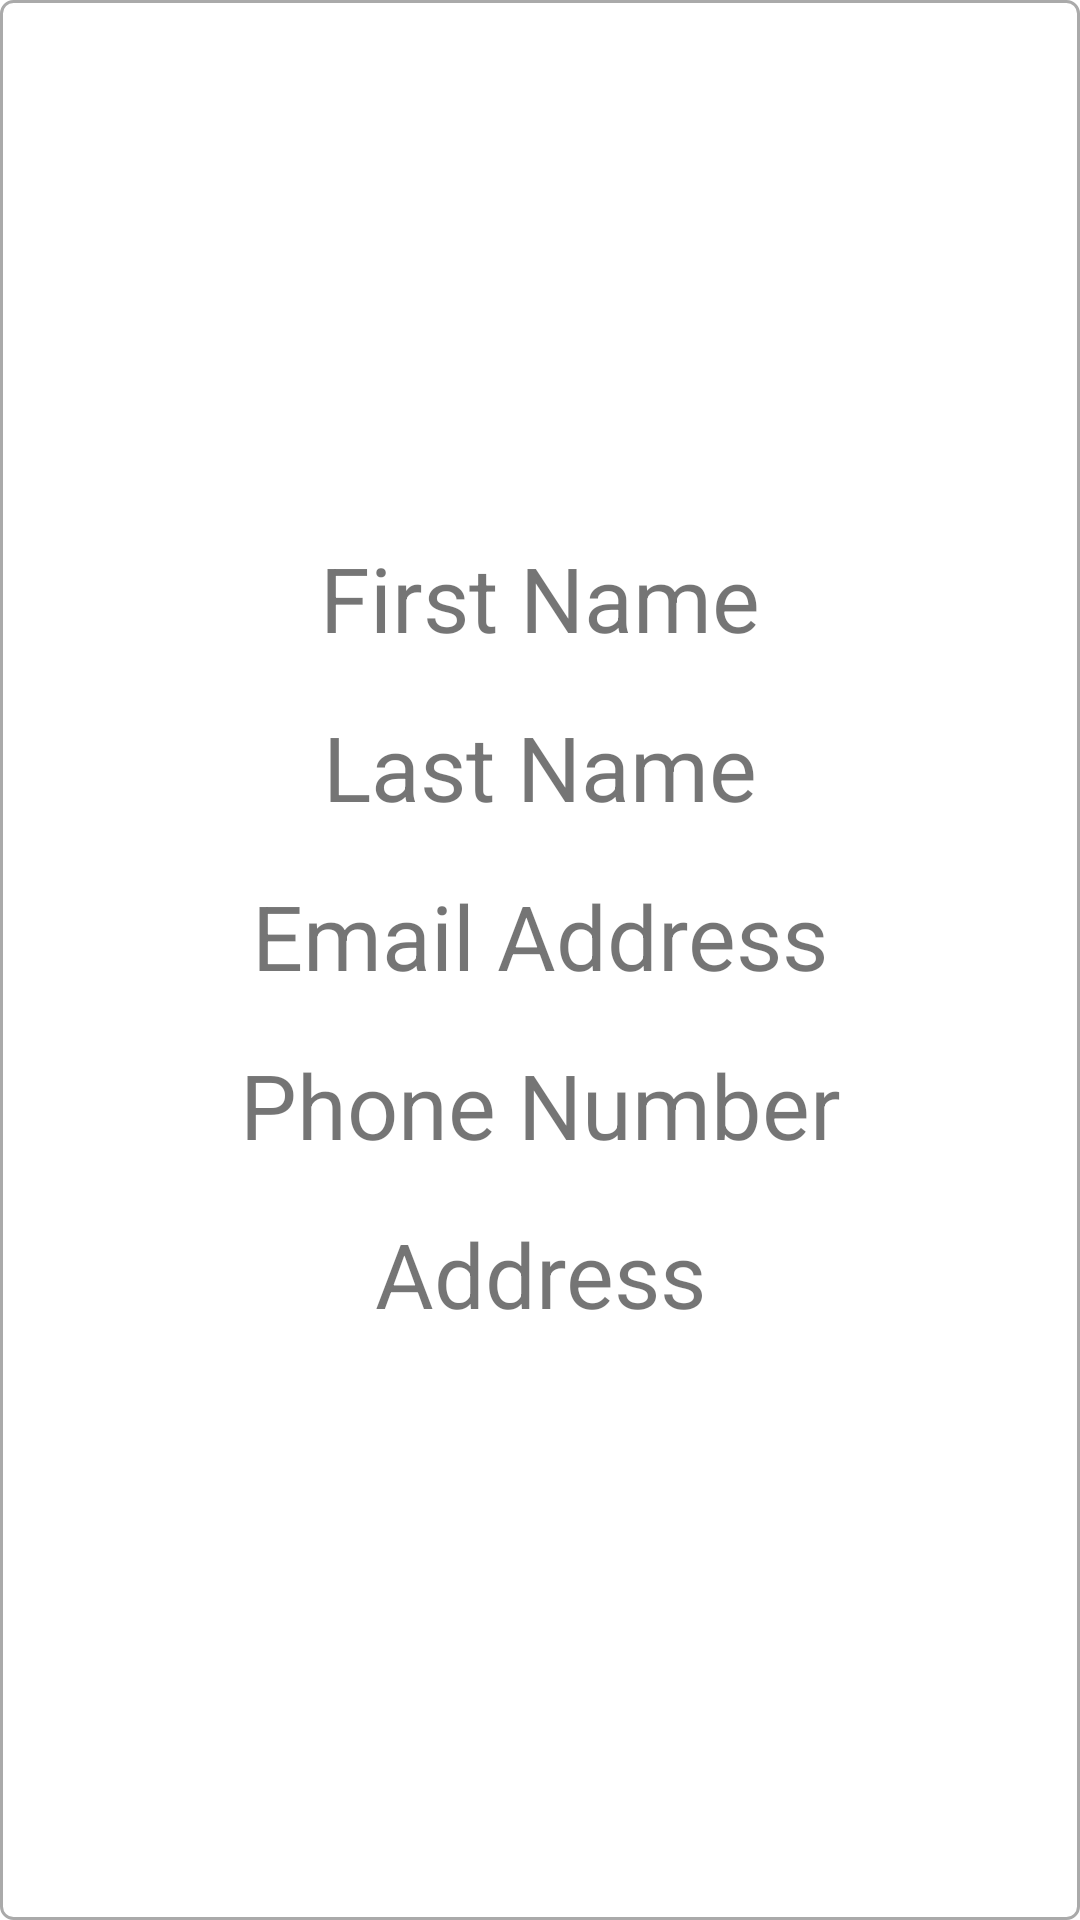

Layout XML and referenced resources for this Android screen:
<!-- AndroidManifest.xml: application theme Theme.ProjectGroup5 -->
<!-- res/layout/account_entry.xml -->
<?xml version="1.0" encoding="utf-8"?>
<LinearLayout xmlns:android="http://schemas.android.com/apk/res/android"
    android:layout_width="match_parent"
    android:layout_height="wrap_content"
    android:orientation="vertical"
    android:padding="16dp"
    android:gravity="center"
    android:background="@drawable/rectangular_input">


    <TextView
        android:id="@+id/firstNameEntry"
        android:layout_width="match_parent"
        android:layout_height="wrap_content"
        android:text="First Name"
        android:gravity="center"
        android:textSize="30sp"
        android:padding="8dp" />

    <TextView
        android:id="@+id/lastNameEntry"
        android:layout_width="match_parent"
        android:layout_height="wrap_content"
        android:text="Last Name"
        android:gravity="center"
        android:textSize="30sp"
        android:padding="8dp" />

    <TextView
        android:id="@+id/emailAddressEntry"
        android:layout_width="match_parent"
        android:layout_height="wrap_content"
        android:text="Email Address"
        android:gravity="center"
        android:textSize="30sp"
        android:padding="8dp" />

    <TextView
        android:id="@+id/phoneNumberEntry"
        android:layout_width="match_parent"
        android:layout_height="wrap_content"
        android:text="Phone Number"
        android:gravity="center"
        android:textSize="30sp"
        android:padding="8dp" />

    <TextView
        android:id="@+id/homeAddressEntry"
        android:layout_width="match_parent"
        android:layout_height="wrap_content"
        android:text="Address"
        android:gravity="center"
        android:textSize="30sp"
        android:padding="8dp" />

    <TextView
        android:id="@+id/organizationNameEntry"
        android:layout_width="match_parent"
        android:layout_height="wrap_content"
        android:text="Organization Name"
        android:gravity="center"
        android:textSize="30sp"
        android:padding="8dp"
        android:visibility="gone" /> 

    <LinearLayout
        android:layout_width="match_parent"
        android:layout_height="wrap_content"
        android:orientation="horizontal"
        android:gravity="center"
        android:paddingTop="16dp">

        <Button
            android:id="@+id/rejectUserButton"
            android:layout_width="wrap_content"
            android:layout_height="wrap_content"
            android:visibility="gone"
            android:text="Reject" />

        <Button
            android:id="@+id/acceptUserButton"
            android:layout_width="wrap_content"
            android:layout_height="wrap_content"
            android:visibility="gone"
            android:text="Accept"
            android:layout_marginStart="16dp" />
    </LinearLayout>

</LinearLayout>
<!-- resources referenced by this layout -->
<resources>
  <!-- drawable rectangular_input (drawable) -->
  <shape xmlns:android="http://schemas.android.com/apk/res/android">
      <solid android:color="@android:color/transparent" />
      <stroke android:width="1dp" android:color="@android:color/darker_gray" />
      <corners android:radius="4dp" />
      <padding
          android:left="10dp"
          android:right="10dp"
          android:top="8dp"
          android:bottom="8dp" />
  </shape>
  <style name="Theme.ProjectGroup5" parent="Theme.MaterialComponents.DayNight.DarkActionBar">
          
          <item name="colorPrimary">#CE3A6C</item>
          <item name="colorPrimaryVariant">#A1A7C2</item>
  
          <item name="colorOnPrimary">#FFFFFF</item>
          
          <item name="colorSecondary">@color/teal_200</item>
          <item name="colorSecondaryVariant">@color/teal_700</item>
          <item name="colorOnSecondary">@color/black</item>
          
          <item name="android:statusBarColor">?attr/colorPrimaryVariant</item>
          
      </style>
  <color name="teal_200">#FF03DAC5</color>
  <color name="teal_700">#FF018786</color>
  <color name="black">#FF000000</color>
</resources>
